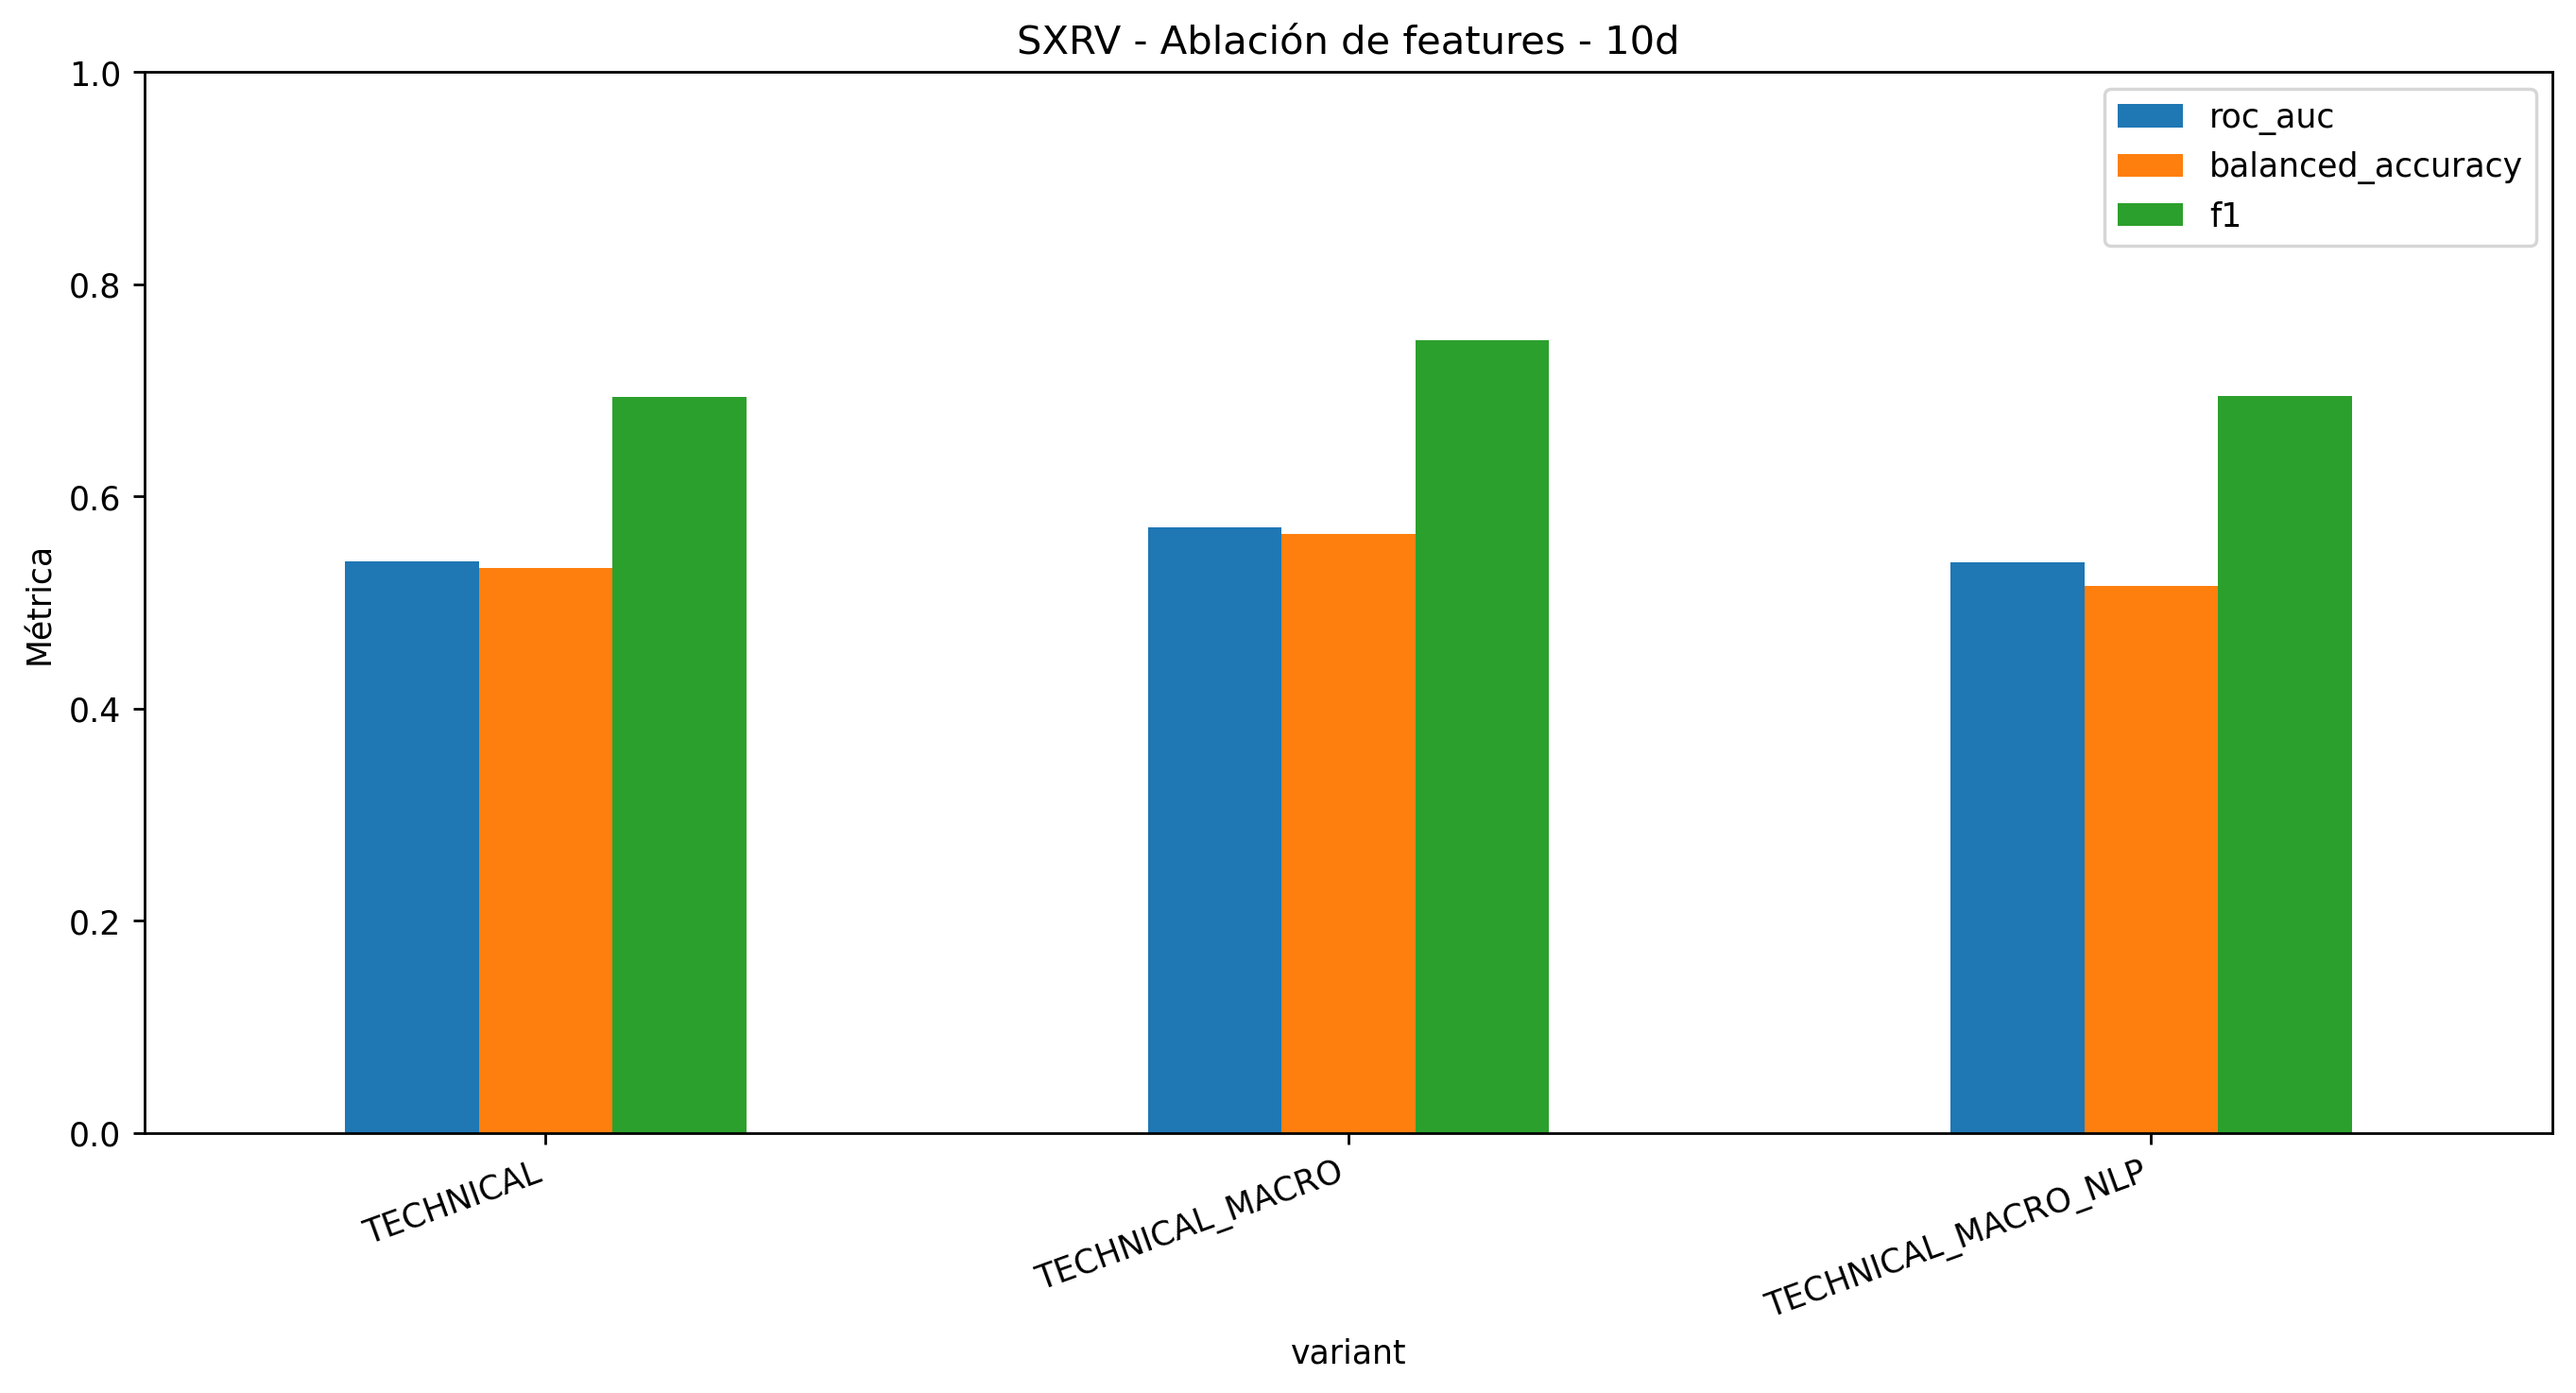

The data file committed next to this chart (first rows):
accuracy, balanced_accuracy, precision, recall, f1, roc_auc, log_loss, brier, positive_rate, variant, model, n_features, strategy_total_return, strategy_sharpe, strategy_max_drawdown, market_exposure
0.5873, 0.5324, 0.6514, 0.7427, 0.6941, 0.5387, 0.6765, 0.242, 0.6304, TECHNICAL, CLASSICAL_ENSEMBLE, 42, 0.11, 0.4898, -0.158, 0.3696
0.6386, 0.5651, 0.6684, 0.8469, 0.7471, 0.5713, 0.6562, 0.2323, 0.6304, TECHNICAL_MACRO, CLASSICAL_ENSEMBLE, 58, 0.1719, 0.6246, -0.1563, 0.5195
0.5791, 0.5156, 0.6401, 0.759, 0.6945, 0.5381, 0.6777, 0.2429, 0.6304, TECHNICAL_MACRO_NLP, CLASSICAL_ENSEMBLE, 110, 0.04624, 0.2345, -0.1956, 0.4867
